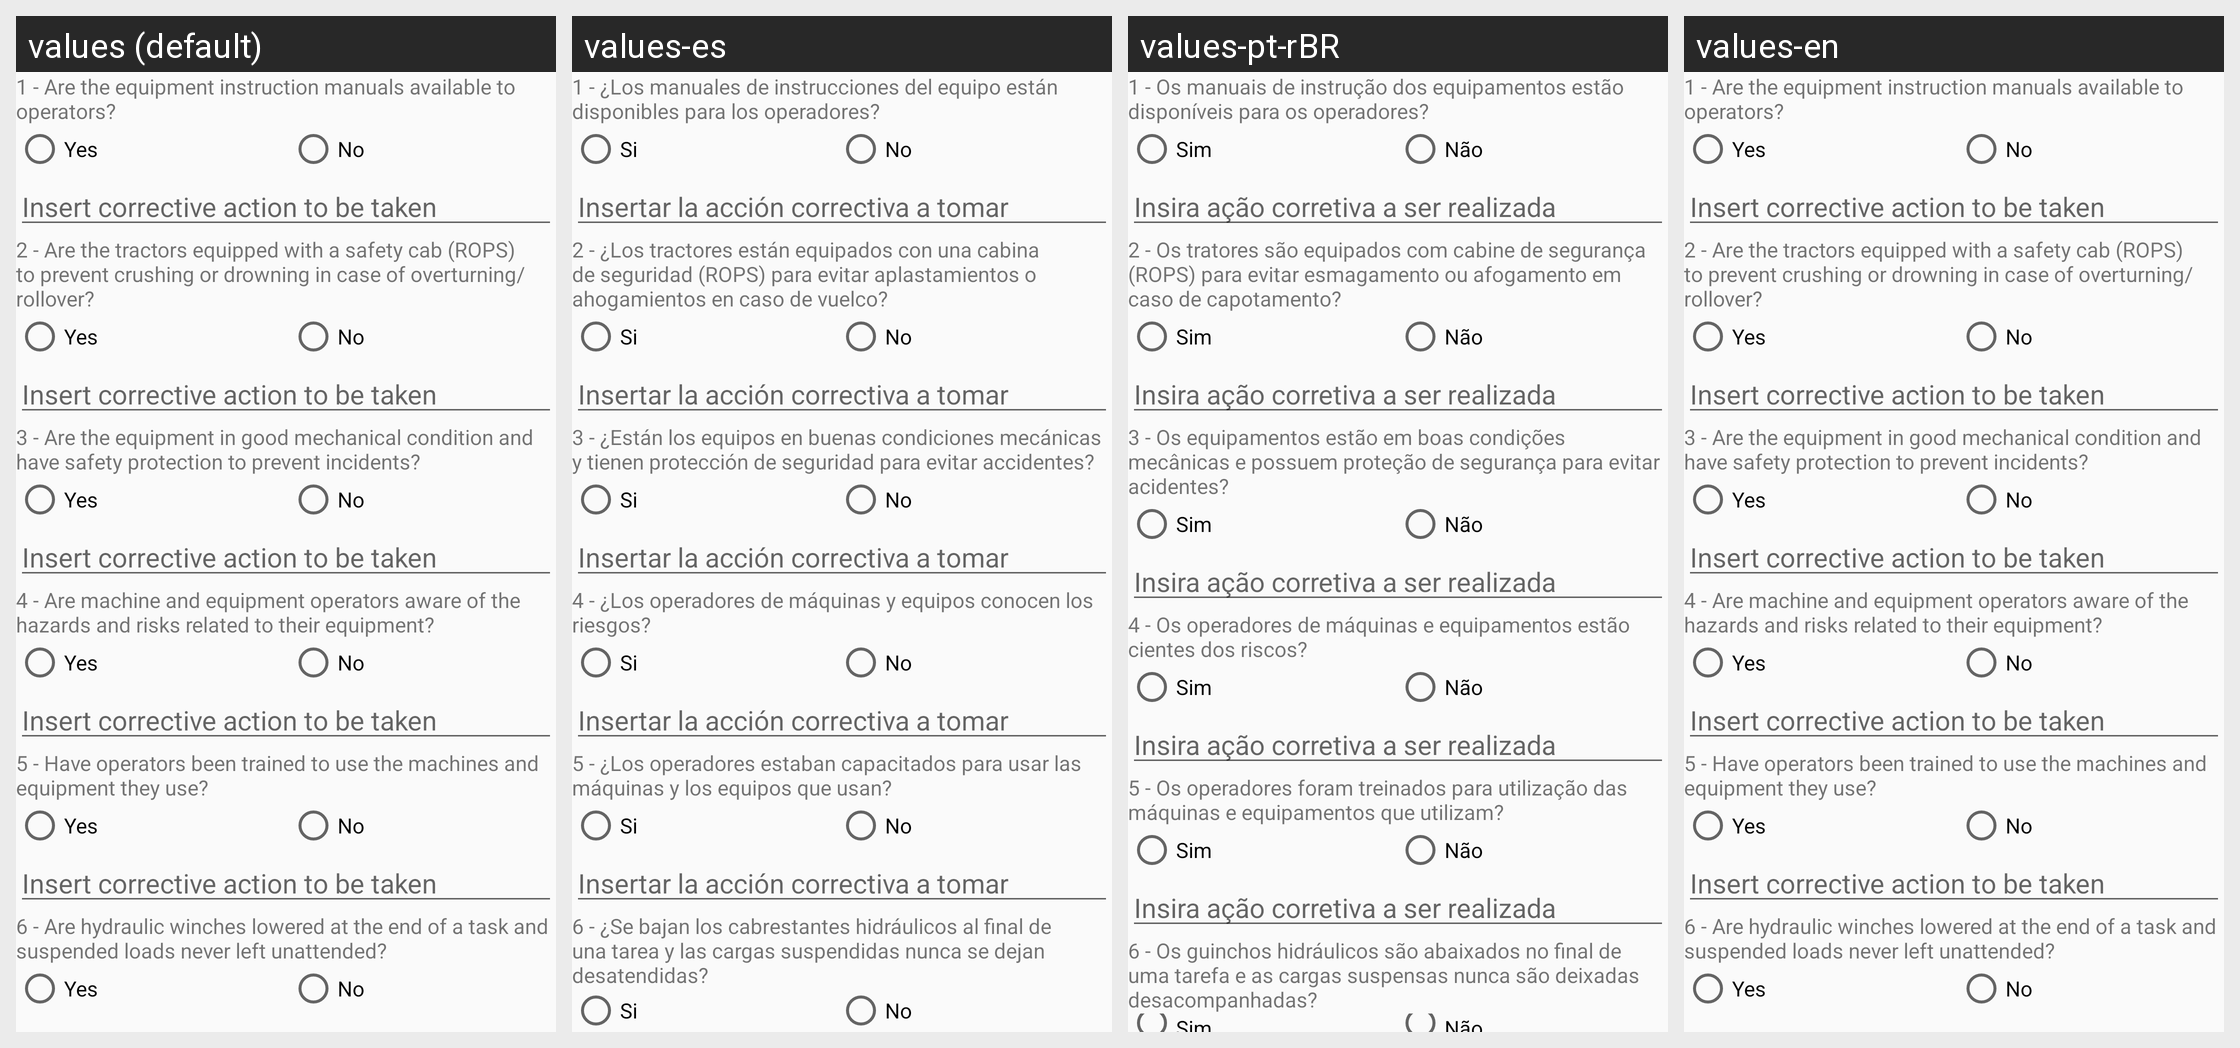

The Android screen above is rendered under several locales of the same app. Produce the string resources it draws, with the default and per-locale values.
Android screen res/layout/machines_checklist.xml rendered under 4 locales, left to right: values (default), values-es, values-pt-rBR, values-en. Device: Nexus 5 (rendered at 1080×1920; each locale shown at half size, 540×960, under a caption strip naming it); theme AppTheme.
Strings drawn on this screen, with the default value and each locale's value (text and hints the layout hard-codes, and strings that could not be matched under every locale, appear in the picture but are not listed):

machines_q1
  values: 1 - Are the equipment instruction manuals available to operators?
  values-es: 1 - ¿Los manuales de instrucciones del equipo están disponibles para los operadores?
  values-pt-rBR: 1 - Os manuais de instrução dos equipamentos estão disponíveis para os operadores?
  values-en: 1 - Are the equipment instruction manuals available to operators?

yes_rdbtn
  values: Yes
  values-es: Si
  values-pt-rBR: Sim
  values-en: Yes

no_rdbtn
  values: No
  values-es: No
  values-pt-rBR: Não
  values-en: No

corrective_action
  values: Insert corrective action to be taken
  values-es: Insertar la acción correctiva a tomar
  values-pt-rBR: Insira ação corretiva a ser realizada
  values-en: Insert corrective action to be taken

machines_q2
  values: 2 - Are the tractors equipped with a safety cab (ROPS) to prevent crushing or drowning in case of overturning/rollover?
  values-es: 2 - ¿Los tractores están equipados con una cabina de seguridad (ROPS) para evitar aplastamientos o ahogamientos en caso de vuelco?
  values-pt-rBR: 2 - Os tratores são equipados com cabine de segurança (ROPS) para evitar esmagamento ou afogamento em caso de capotamento?
  values-en: 2 - Are the tractors equipped with a safety cab (ROPS) to prevent crushing or drowning in case of overturning/rollover?

machines_q3
  values: 3 - Are the equipment in good mechanical condition and have safety protection to prevent incidents?
  values-es: 3 - ¿Están los equipos en buenas condiciones mecánicas y tienen protección de seguridad para evitar accidentes?
  values-pt-rBR: 3 - Os equipamentos estão em boas condições mecânicas e possuem proteção de segurança para evitar acidentes?
  values-en: 3 - Are the equipment in good mechanical condition and have safety protection to prevent incidents?

machines_q4
  values: 4 - Are machine and equipment operators aware of the hazards and risks related to their equipment?
  values-es: 4 - ¿Los operadores de máquinas y equipos conocen los riesgos?
  values-pt-rBR: 4 - Os operadores de máquinas e equipamentos estão cientes dos riscos?
  values-en: 4 - Are machine and equipment operators aware of the hazards and risks related to their equipment?

machines_q5
  values: 5 - Have operators been trained to use the machines and equipment they use?
  values-es: 5 - ¿Los operadores estaban capacitados para usar las máquinas y los equipos que usan?
  values-pt-rBR: 5 - Os operadores foram treinados para utilização das máquinas e equipamentos que utilizam?
  values-en: 5 - Have operators been trained to use the machines and equipment they use?

machines_q6
  values: 6 - Are hydraulic winches lowered at the end of a task and suspended loads never left unattended?
  values-es: 6 - ¿Se bajan los cabrestantes hidráulicos al final de una tarea y las cargas suspendidas nunca se dejan desatendidas?
  values-pt-rBR: 6 - Os guinchos hidráulicos são abaixados no final de uma tarefa e as cargas suspensas nunca são deixadas desacompanhadas?
  values-en: 6 - Are hydraulic winches lowered at the end of a task and suspended loads never left unattended?
